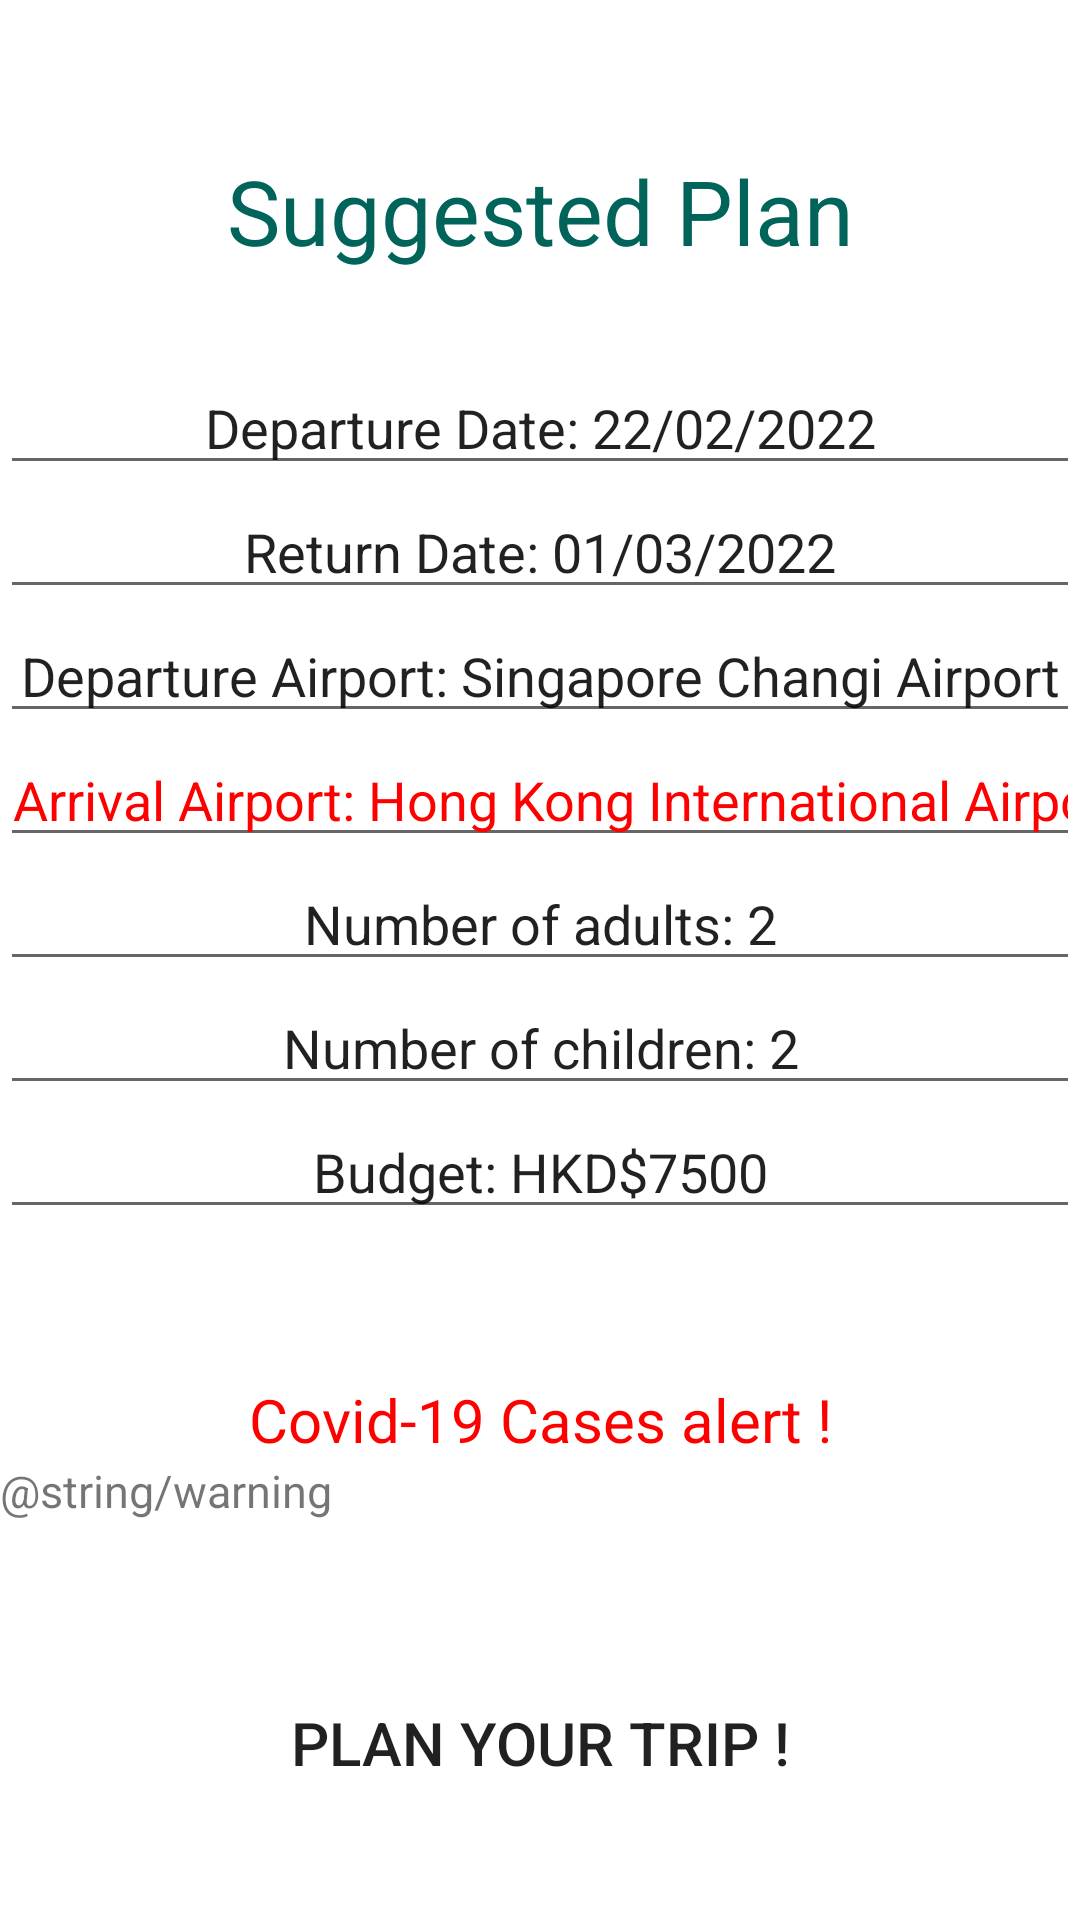

This screen was rendered from an Android layout file. Write that file and the resources it references.
<!-- AndroidManifest.xml: application theme Theme.BottomNavigation -->
<!-- res/layout/fragment_suggested_plan.xml -->
<?xml version="1.0" encoding="utf-8"?>
<androidx.constraintlayout.widget.ConstraintLayout xmlns:android="http://schemas.android.com/apk/res/android"
    xmlns:app="http://schemas.android.com/apk/res-auto"
    xmlns:tools="http://schemas.android.com/tools"
    android:layout_width="match_parent"
    android:layout_height="match_parent">

    <LinearLayout
        android:layout_width="match_parent"
        android:layout_height="match_parent"
        android:orientation="vertical"
        tools:context=".MainActivity"
        tools:layout_editor_absoluteX="0dp"
        tools:layout_editor_absoluteY="0dp">


        <TextView
            android:id="@+id/textView8"
            android:layout_width="match_parent"
            android:layout_height="wrap_content"
            android:textAlignment="center"
            android:textColor="@color/cathay_green"
            android:layout_marginTop="50dp"
            android:textSize="30dp"
            android:text="Suggested Plan" />

        <EditText
            android:id="@+id/departuredate"
            android:layout_width="match_parent"
            android:layout_height="wrap_content"
            android:ems="10"
            android:layout_marginTop="30dp"
            android:inputType="date"
            android:text="Departure Date: 22/02/2022"
            android:textAlignment="center"/>

        <EditText
            android:id="@+id/returndate"
            android:layout_width="match_parent"
            android:layout_height="wrap_content"
            android:ems="10"
            android:inputType="date"
            android:text="Return Date: 01/03/2022"
            android:textAlignment="center"/>

        <EditText
            android:id="@+id/editTextTextPersonName2"
            android:layout_width="match_parent"
            android:layout_height="wrap_content"
            android:ems="10"
            android:inputType="textPersonName"
            android:text="Departure Airport: Singapore Changi Airport"
            android:textAlignment="center"/>

        <EditText
            android:id="@+id/editTextTextPersonName3"
            android:layout_width="match_parent"
            android:layout_height="wrap_content"
            android:ems="10"
            android:inputType="textPersonName"
            android:text="Arrival Airport: Hong Kong International Airport"
            android:textColor="@color/red"
            android:textAlignment="center"/>

        <EditText
            android:id="@+id/editTextTextPersonName4"
            android:layout_width="match_parent"
            android:layout_height="wrap_content"
            android:ems="10"
            android:inputType="textPersonName"
            android:text="Number of adults: 2"
            android:textAlignment="center" />

        <EditText
            android:id="@+id/editTextTextPersonName5"
            android:layout_width="match_parent"
            android:layout_height="wrap_content"
            android:ems="10"
            android:inputType="textPersonName"
            android:text="Number of children: 2"
            android:textAlignment="center"/>

        <EditText
            android:id="@+id/editTextTextPersonName6"
            android:layout_width="match_parent"
            android:layout_height="wrap_content"
            android:ems="10"
            android:inputType="textPersonName"
            android:text="Budget: HKD$7500"
            android:textAlignment="center"/>

        <TextView
            android:id="@+id/textView2"
            android:layout_width="match_parent"
            android:layout_height="wrap_content"
            android:layout_marginTop="50dp"
            android:textSize="20dp"
            android:text="Covid-19 Cases alert !"
            android:textColor="@color/red"
            android:textAlignment="center"/>


        <TextView
            android:id="@+id/textView6"
            android:layout_width="match_parent"
            android:layout_height="wrap_content"
            android:textSize="15dp"
            android:text="@string/warning"/>

        <Button
            android:id="@+id/Plan_1"
            android:layout_width="match_parent"
            android:layout_height="wrap_content"
            android:layout_marginStart="50dp"
            android:layout_marginTop="50dp"
            android:layout_marginEnd="50dp"
            android:background="@drawable/round_corner"
            android:textSize="20dp"
            android:text="Plan your trip !" />


    </LinearLayout>



</androidx.constraintlayout.widget.ConstraintLayout>
<!-- resources referenced by this layout -->
<resources>
  <color name="cathay_green">#00645A</color>
  <color name="red">#FF0000</color>
  <style name="Theme.BottomNavigation" parent="Theme.MaterialComponents.DayNight.DarkActionBar">
          
          <item name="colorPrimary">@color/cathay_green</item>
          <item name="colorPrimaryVariant">@color/cathay_green</item>
          <item name="colorOnPrimary">@color/white</item>
          
          <item name="colorSecondary">@color/teal_200</item>
          <item name="colorSecondaryVariant">@color/teal_700</item>
          <item name="colorOnSecondary">@color/black</item>
          
          <item name="android:statusBarColor" tools:targetApi="l">?attr/colorPrimaryVariant</item>
          
      </style>
  <color name="white">#FFFFFFFF</color>
  <color name="teal_200">#FF03DAC5</color>
  <color name="teal_700">#FF018786</color>
  <color name="black">#FF000000</color>
</resources>
